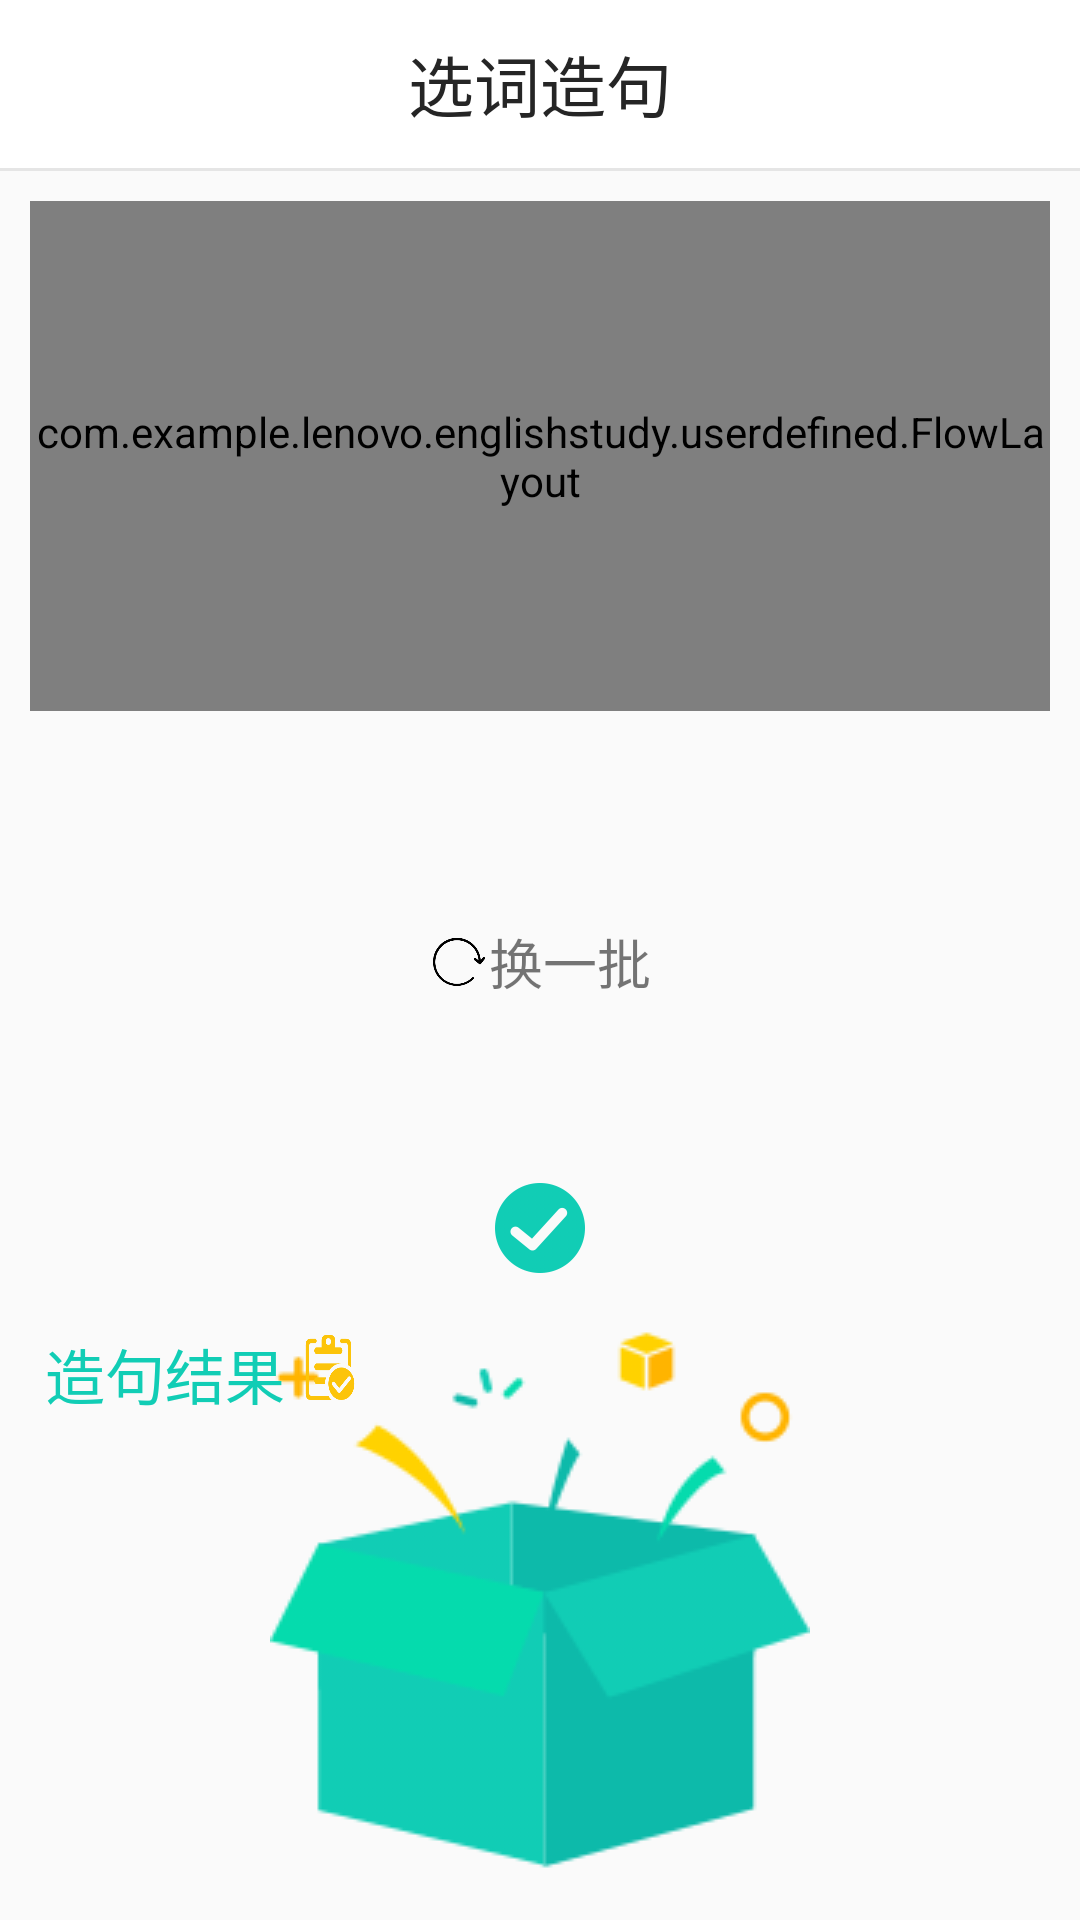

This screen was rendered from an Android layout file. Write that file and the resources it references.
<!-- AndroidManifest.xml: application theme AppTheme -->
<!-- res/layout/choosefragment.xml -->
<?xml version="1.0" encoding="utf-8"?>
<LinearLayout xmlns:android="http://schemas.android.com/apk/res/android"
    xmlns:app="http://schemas.android.com/apk/res-auto"
    android:layout_width="match_parent"
    android:layout_height="match_parent"
    android:orientation="vertical">

    <android.support.v7.widget.Toolbar
        android:id="@+id/title"
        android:layout_width="match_parent"
        android:layout_height="?attr/actionBarSize"
        android:background="#ffffff"
        android:theme="@style/ThemeOverlay.AppCompat.Dark.ActionBar"
        app:popupTheme="@style/ThemeOverlay.AppCompat.Light">

        <TextView
            android:layout_width="wrap_content"
            android:layout_height="wrap_content"
            android:layout_gravity="center"
            android:text="选词造句"
            android:textColor="#252525"
            android:textSize="22sp" />
    </android.support.v7.widget.Toolbar>

    <View
        android:layout_width="fill_parent"
        android:layout_height="1dp"
        android:background="#45ababab" />

    <ScrollView
        android:layout_width="match_parent"
        android:layout_height="match_parent"
        android:fillViewport="true">

        <RelativeLayout
            android:id="@+id/search"
            android:layout_width="match_parent"
            android:layout_height="wrap_content">


            <com.example.lenovo.englishstudy.userdefined.FlowLayout
                android:id="@+id/flowlayout"
                android:layout_width="match_parent"
                android:layout_height="170dp"
                android:layout_margin="10dp">

            </com.example.lenovo.englishstudy.userdefined.FlowLayout>

            <LinearLayout
                android:layout_width="match_parent"
                android:layout_height="match_parent"
                android:layout_below="@+id/flowlayout"
                android:gravity="center"
                android:orientation="vertical">

                <LinearLayout
                    android:id="@+id/change_layout"
                    android:layout_width="match_parent"
                    android:layout_height="0dp"
                    android:layout_weight="15"
                    android:gravity="center"
                    android:orientation="horizontal">

                    <ImageButton
                        android:id="@+id/image_change_word"
                        android:layout_width="20dp"
                        android:layout_height="20dp"
                        android:layout_gravity="center"
                        android:background="@drawable/ic_change_word"
                        android:scaleType="centerCrop" />

                    <TextView
                        android:id="@+id/text_change_word"
                        android:layout_width="wrap_content"
                        android:layout_height="wrap_content"
                        android:layout_gravity="center"
                        android:text="换一批"
                        android:textSize="18sp" />
                </LinearLayout>

                <LinearLayout
                    android:id="@+id/end_layout"
                    android:layout_width="wrap_content"
                    android:layout_height="0dp"
                    android:layout_weight="5"
                    android:orientation="vertical">

                    <ImageView
                        android:id="@+id/end"
                        android:layout_width="30dp"
                        android:layout_height="30dp"
                        android:layout_gravity="center"
                        android:background="@drawable/ic_end"
                        android:scaleType="centerCrop" />
                </LinearLayout>

                <FrameLayout
                    android:layout_width="match_parent"
                    android:layout_height="0dp"
                    android:layout_weight="20">

                    <LinearLayout
                        android:layout_width="match_parent"
                        android:layout_height="match_parent"
                        android:gravity="center">

                        <ImageView
                            android:id="@+id/hezi"
                            android:layout_width="wrap_content"
                            android:layout_height="180dp"
                            android:layout_gravity="center_horizontal"
                            android:background="@drawable/ic_hezi"
                            android:scaleType="centerCrop" />

                    </LinearLayout>

                    <include layout="@layout/answerlayout" />

                </FrameLayout>

            </LinearLayout>

            
            
            
            
            
            
            
            
            

            
            
            
            
            
            
            
            

            
            
            
            
            
            
            
            

            
            
            
            
            
            
            
            


        </RelativeLayout>
    </ScrollView>

</LinearLayout>
<!-- res/layout/answerlayout.xml (included above) -->
<?xml version="1.0" encoding="utf-8"?>
<FrameLayout xmlns:android="http://schemas.android.com/apk/res/android"
    android:layout_width="wrap_content"
    android:layout_height="wrap_content">

    <RelativeLayout
        android:layout_width="wrap_content"
        android:layout_height="wrap_content"
        android:layout_gravity="start">

        <TextView
            android:id="@+id/answer1"
            android:layout_width="wrap_content"
            android:layout_height="wrap_content"
            android:layout_marginLeft="15dp"
            android:text="造句结果 "
            android:textColor="#11CDB5"
            android:textSize="20sp" />

        <ImageView
            android:id="@+id/ianswer"
            android:layout_width="20dp"
            android:layout_height="25dp"
            android:layout_toRightOf="@id/answer1"
            android:background="@drawable/ic_answer"
            android:scaleType="centerCrop" />

        <TextView
            android:id="@+id/answer2"
            android:layout_width="wrap_content"
            android:layout_height="wrap_content"
            android:layout_below="@+id/answer1"
            android:layout_marginLeft="15dp"
            android:textColor="#11CDB5"
            android:textSize="22sp" />

        <TextView
            android:id="@+id/answer3"
            android:layout_width="wrap_content"
            android:layout_height="wrap_content"
            android:layout_below="@+id/answer2"
            android:layout_marginLeft="15dp"
            android:textColor="#11CDB5"
            android:textSize="22sp" />
    </RelativeLayout>

</FrameLayout>
<!-- resources referenced by this layout -->
<resources>
  <!-- drawable ic_answer: png bitmap (drawable, 11141 bytes) -->
  <!-- drawable ic_change_word: png bitmap (drawable-v24, 3952 bytes) -->
  <!-- drawable ic_end: png bitmap (drawable, 12807 bytes) -->
  <!-- drawable ic_hezi: png bitmap (drawable-v24, 12111 bytes) -->
  <style name="AppTheme" parent="Theme.AppCompat.Light.NoActionBar">
          
          <item name="colorPrimary">@color/colorPrimary</item>
          <item name="colorPrimaryDark">@color/colorPrimaryDark</item>
          <item name="colorAccent">@color/colorAccent</item>
      </style>
  <color name="colorPrimary">#11CDB5</color>
  <color name="colorPrimaryDark">#11CDD2</color>
  <color name="colorAccent">#FCEBEAEA</color>
</resources>
